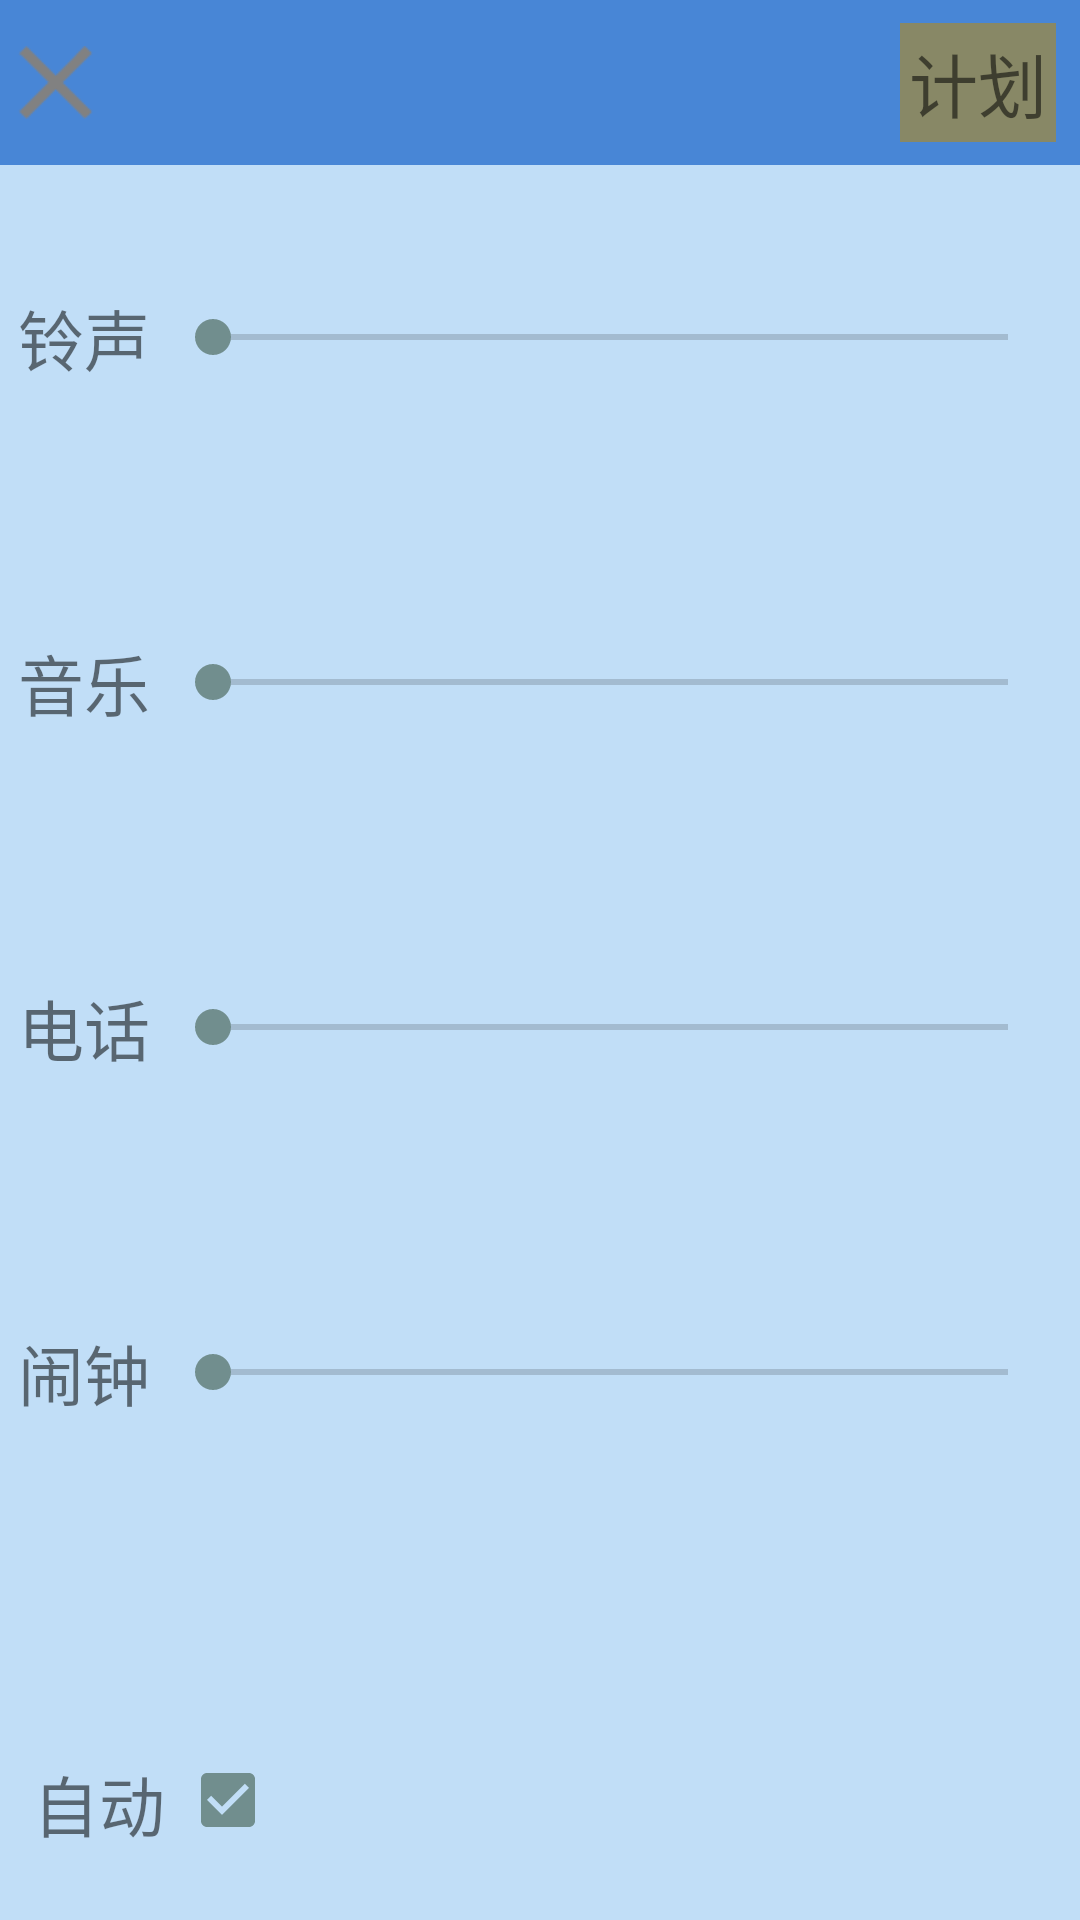

Android layout source for this screen:
<!-- AndroidManifest.xml: application theme AppTheme -->
<!-- res/layout/activity_main.xml -->
<?xml version="1.0" encoding="utf-8"?>
<LinearLayout xmlns:android="http://schemas.android.com/apk/res/android"
    xmlns:tools="http://schemas.android.com/tools"
    android:layout_width="match_parent"
    android:layout_height="match_parent"
   android:orientation="vertical"
    tools:context="com.example.administrator.soundmanager.MainActivity">
    <LinearLayout
        android:layout_width="match_parent"
        android:layout_height="55dp"
        android:orientation="horizontal"
        android:background="#4886D6"
        style="@style/LinePad"
        >
        <ImageView
            android:id="@+id/main_event_exit"
            android:layout_width="@dimen/iconWidth"
            android:layout_height="@dimen/iconHeight"
            android:layout_gravity="center"
            android:src="@drawable/addwind_exitimg"/>
        <View
            android:layout_width="0dp"
            android:layout_weight="1"
            android:layout_height="0dp"/>
        <TextView
            android:id="@+id/main_event_show"
            android:layout_width="wrap_content"
            android:layout_height="wrap_content"
            android:text="计划"
            android:layout_gravity="center"
            android:textSize="@dimen/buttonTextSize"
            android:padding="3dp"
            android:background="#888866"
            />
    </LinearLayout>
    <LinearLayout
        android:layout_width="match_parent"
        android:layout_height="match_parent"
        android:background="#C1DEF7"
        android:orientation="vertical">
        <LinearLayout
            android:layout_width="match_parent"
            android:layout_height="50dp"
            style="@style/LinePad"
            android:layout_weight="1"
            android:orientation="horizontal"
            >
            <TextView
                android:layout_width="wrap_content"
                android:layout_height="wrap_content"
                android:text="铃声"
                android:layout_gravity="center"
                android:textSize="@dimen/textSize"/>
            <SeekBar
                android:id="@+id/main_event_ring"
                android:layout_width="0dp"
                android:layout_weight="1"
                android:layout_height="30dp"
                android:layout_marginLeft="5dp"
                android:layout_gravity="center"
                />
        </LinearLayout>
        <LinearLayout
            android:layout_width="match_parent"
            android:layout_height="50dp"
            android:layout_weight="1"
            style="@style/LinePad"
            android:orientation="horizontal"
            >
            <TextView
                android:layout_width="wrap_content"
                android:layout_height="wrap_content"
                android:text="音乐"
                android:layout_gravity="center"
                android:textSize="@dimen/textSize"/>
            <SeekBar
                android:id="@+id/main_event_music"
                android:layout_width="0dp"
                android:layout_weight="1"
                android:layout_height="30dp"
                android:layout_marginLeft="5dp"
                android:layout_gravity="center"
                />
        </LinearLayout>
        <LinearLayout
            android:layout_width="match_parent"
            android:layout_height="50dp"
            android:layout_weight="1"
            style="@style/LinePad"
            android:orientation="horizontal"
            >
            <TextView
                android:layout_width="wrap_content"
                android:layout_height="wrap_content"
                android:text="电话"
                android:layout_gravity="center"
                android:textSize="@dimen/textSize"/>
            <SeekBar
                android:id="@+id/main_event_call"
                android:layout_width="0dp"
                android:layout_weight="1"
                android:layout_height="30dp"
                android:layout_marginLeft="5dp"
                android:layout_gravity="center"
                />
        </LinearLayout>
        <LinearLayout
            android:layout_width="match_parent"
            android:layout_height="50dp"
            style="@style/LinePad"
            android:layout_weight="1"
            android:orientation="horizontal"
            >
            <TextView
                android:layout_width="wrap_content"
                android:layout_height="wrap_content"
                android:text="闹钟"
                android:layout_gravity="center"
                android:textSize="@dimen/textSize"/>
            <SeekBar
                android:id="@+id/main_event_alarm"
                android:layout_width="0dp"
                android:layout_weight="1"
                android:layout_height="30dp"
                android:layout_marginLeft="5dp"
                android:layout_gravity="center"
                />
        </LinearLayout>
        <View
            android:layout_width="0dp"
            android:layout_height="0dp"
            android:layout_weight="1"/>
        <LinearLayout
            android:layout_width="match_parent"
            android:layout_height="40dp"
            style="@style/LinePad"
            android:layout_marginBottom="20dp"
            android:orientation="horizontal">
            <TextView

                android:layout_width="wrap_content"
                android:layout_height="wrap_content"
                android:layout_gravity="center"
                android:text="自动"
                android:padding="5dp"
                android:textSize="@dimen/textSize"
                />
            <CheckBox
                android:id="@+id/main_service_set"
                android:layout_width="wrap_content"
                android:layout_height="wrap_content"
                android:layout_gravity="center"
                android:checked="true"
                />
        </LinearLayout>

    </LinearLayout>

</LinearLayout>
<!-- resources referenced by this layout -->
<resources>
  <dimen name="buttonTextSize">23sp</dimen>
  <dimen name="iconHeight">25dp</dimen>
  <dimen name="iconWidth">25dp</dimen>
  <dimen name="textSize">22sp</dimen>
  <!-- drawable addwind_exitimg: png bitmap (drawable, 3172 bytes) -->
  <style name="LinePad">
          <item name="android:paddingRight">8dp</item>
          <item name="android:paddingLeft">6dp</item>
      </style>
  <style name="AppTheme" parent="Theme.AppCompat.Light.DarkActionBar">
          
          <item name="colorPrimary">@color/colorPrimary</item>
          <item name="colorPrimaryDark">@color/colorPrimaryDark</item>
          <item name="colorAccent">@color/colorAccent</item>
      </style>
  <color name="colorPrimary">#C1D6EA</color>
  <color name="colorPrimaryDark">#4881CB</color>
  <color name="colorAccent">#718E8E</color>
</resources>
